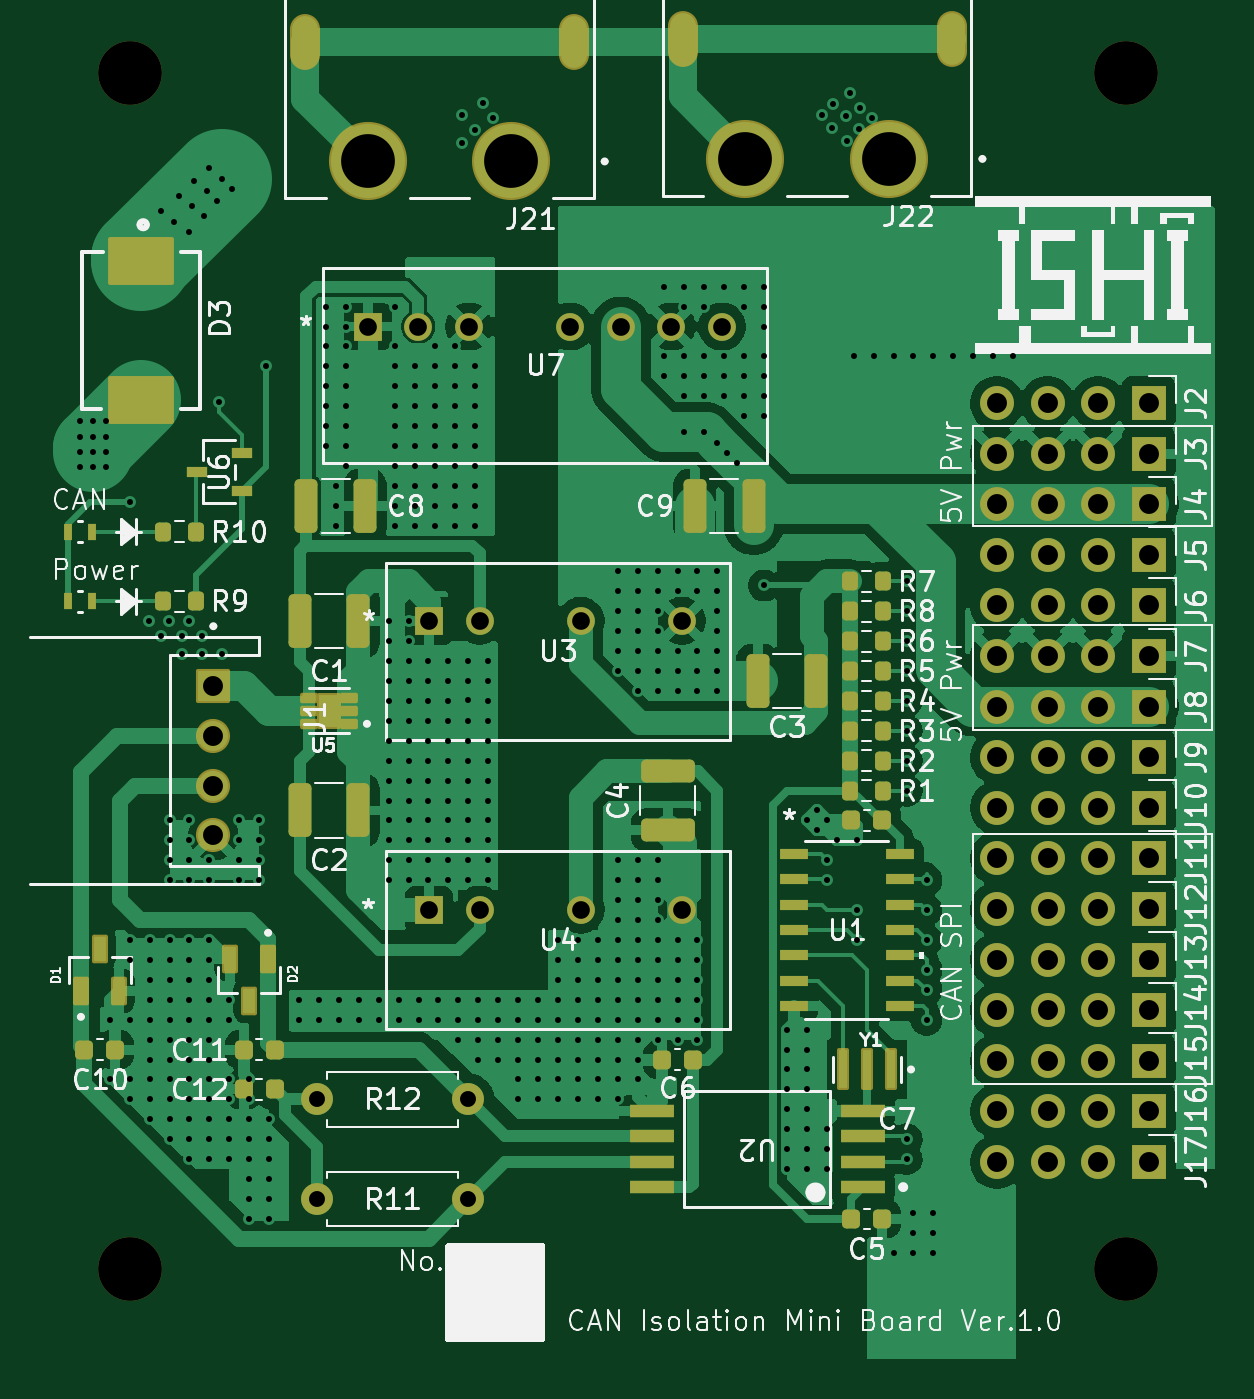
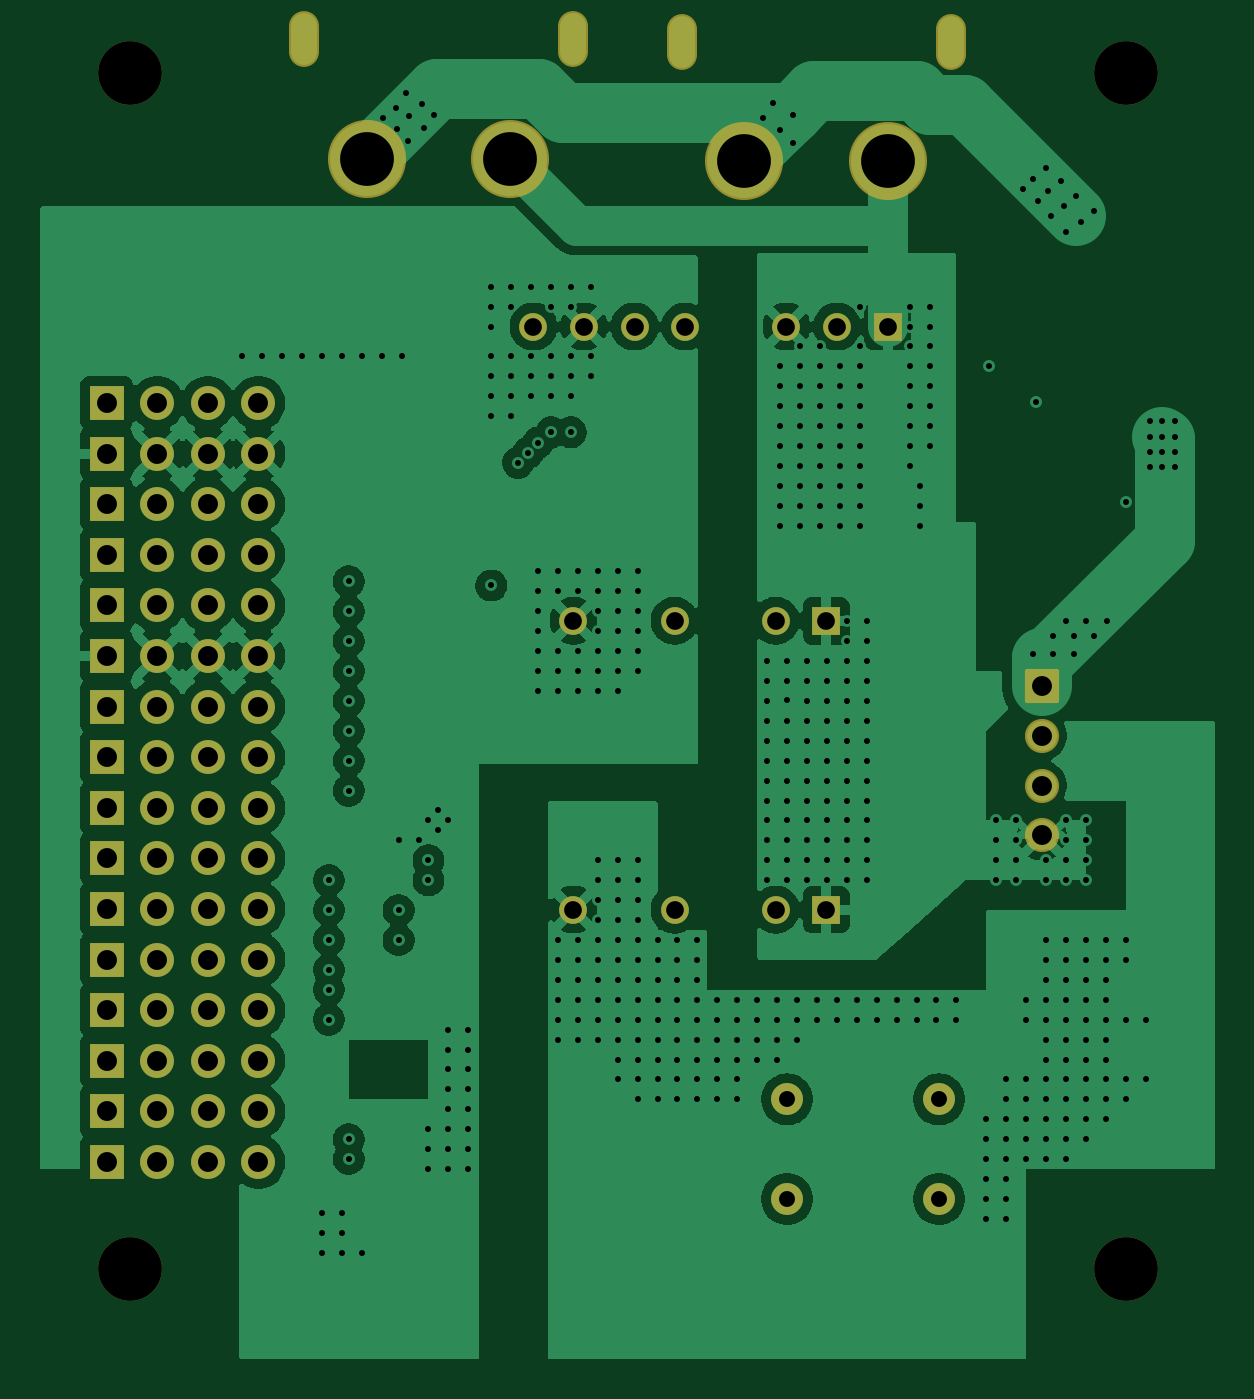
Circuit board: 9 layer files. Board 59.0 x 66.2 mm.
- drill: CAN_Isolation_mini.drl (11106 bytes)
- bottom_copper: CAN_Isolation_mini.gbl (124692 bytes)
- bottom_silk: CAN_Isolation_mini.gbo (465 bytes)
- paste: CAN_Isolation_mini.gbp (464 bytes)
- bottom_mask: CAN_Isolation_mini.gbs (4615 bytes)
- top_copper: CAN_Isolation_mini.gtl (136642 bytes)
- top_silk: CAN_Isolation_mini.gto (105819 bytes)
- paste: CAN_Isolation_mini.gtp (5300 bytes)
- top_mask: CAN_Isolation_mini.gts (8971 bytes)

=== drill: CAN_Isolation_mini.drl (11106 bytes, source omitted) ===
=== bottom_copper: CAN_Isolation_mini.gbl (124692 bytes, source omitted) ===
=== bottom_silk: CAN_Isolation_mini.gbo ===
%TF.GenerationSoftware,KiCad,Pcbnew,9.0.4*%
%TF.CreationDate,2025-09-18T00:05:18+09:00*%
%TF.ProjectId,CAN_Isolation_mini,43414e5f-4973-46f6-9c61-74696f6e5f6d,Ver.1.0*%
%TF.SameCoordinates,Original*%
%TF.FileFunction,Legend,Bot*%
%TF.FilePolarity,Positive*%
%FSLAX46Y46*%
G04 Gerber Fmt 4.6, Leading zero omitted, Abs format (unit mm)*
G04 Created by KiCad (PCBNEW 9.0.4) date 2025-09-18 00:05:18*
%MOMM*%
%LPD*%
G01*
G04 APERTURE LIST*
G04 APERTURE END LIST*
M02*

=== paste: CAN_Isolation_mini.gbp ===
%TF.GenerationSoftware,KiCad,Pcbnew,9.0.4*%
%TF.CreationDate,2025-09-18T00:05:18+09:00*%
%TF.ProjectId,CAN_Isolation_mini,43414e5f-4973-46f6-9c61-74696f6e5f6d,Ver.1.0*%
%TF.SameCoordinates,Original*%
%TF.FileFunction,Paste,Bot*%
%TF.FilePolarity,Positive*%
%FSLAX46Y46*%
G04 Gerber Fmt 4.6, Leading zero omitted, Abs format (unit mm)*
G04 Created by KiCad (PCBNEW 9.0.4) date 2025-09-18 00:05:18*
%MOMM*%
%LPD*%
G01*
G04 APERTURE LIST*
G04 APERTURE END LIST*
M02*

=== bottom_mask: CAN_Isolation_mini.gbs ===
%TF.GenerationSoftware,KiCad,Pcbnew,9.0.4*%
%TF.CreationDate,2025-09-18T00:05:18+09:00*%
%TF.ProjectId,CAN_Isolation_mini,43414e5f-4973-46f6-9c61-74696f6e5f6d,Ver.1.0*%
%TF.SameCoordinates,Original*%
%TF.FileFunction,Soldermask,Bot*%
%TF.FilePolarity,Negative*%
%FSLAX46Y46*%
G04 Gerber Fmt 4.6, Leading zero omitted, Abs format (unit mm)*
G04 Created by KiCad (PCBNEW 9.0.4) date 2025-09-18 00:05:18*
%MOMM*%
%LPD*%
G01*
G04 APERTURE LIST*
G04 Aperture macros list*
%AMRoundRect*
0 Rectangle with rounded corners*
0 $1 Rounding radius*
0 $2 $3 $4 $5 $6 $7 $8 $9 X,Y pos of 4 corners*
0 Add a 4 corners polygon primitive as box body*
4,1,4,$2,$3,$4,$5,$6,$7,$8,$9,$2,$3,0*
0 Add four circle primitives for the rounded corners*
1,1,$1+$1,$2,$3*
1,1,$1+$1,$4,$5*
1,1,$1+$1,$6,$7*
1,1,$1+$1,$8,$9*
0 Add four rect primitives between the rounded corners*
20,1,$1+$1,$2,$3,$4,$5,0*
20,1,$1+$1,$4,$5,$6,$7,0*
20,1,$1+$1,$6,$7,$8,$9,0*
20,1,$1+$1,$8,$9,$2,$3,0*%
G04 Aperture macros list end*
%ADD10C,3.200000*%
%ADD11R,1.700000X1.700000*%
%ADD12C,1.700000*%
%ADD13RoundRect,0.102000X-0.754000X0.754000X-0.754000X-0.754000X0.754000X-0.754000X0.754000X0.754000X0*%
%ADD14C,1.712000*%
%ADD15C,1.600000*%
%ADD16C,3.920000*%
%ADD17O,1.504000X2.804000*%
%ADD18R,1.397000X1.397000*%
%ADD19C,1.397000*%
G04 APERTURE END LIST*
D10*
%TO.C,REF\u002A\u002A*%
X143657095Y-62785000D03*
%TD*%
D11*
%TO.C,J6*%
X144810000Y-89500000D03*
D12*
X142270000Y-89500000D03*
X139730000Y-89500000D03*
X137190000Y-89500000D03*
%TD*%
D10*
%TO.C,REF\u002A\u002A*%
X93657095Y-122794905D03*
%TD*%
D11*
%TO.C,J3*%
X144810000Y-81880000D03*
D12*
X142270000Y-81880000D03*
X139730000Y-81880000D03*
X137190000Y-81880000D03*
%TD*%
D13*
%TO.C,J1*%
X97857095Y-93544905D03*
D14*
X97857095Y-96044905D03*
X97857095Y-98544905D03*
X97857095Y-101044905D03*
%TD*%
D11*
%TO.C,J8*%
X144810000Y-94580000D03*
D12*
X142270000Y-94580000D03*
X139730000Y-94580000D03*
X137190000Y-94580000D03*
%TD*%
D11*
%TO.C,J11*%
X144810000Y-102200000D03*
D12*
X142270000Y-102200000D03*
X139730000Y-102200000D03*
X137190000Y-102200000D03*
%TD*%
D11*
%TO.C,J17*%
X144810000Y-117440000D03*
D12*
X142270000Y-117440000D03*
X139730000Y-117440000D03*
X137190000Y-117440000D03*
%TD*%
D11*
%TO.C,J15*%
X144810000Y-112360000D03*
D12*
X142270000Y-112360000D03*
X139730000Y-112360000D03*
X137190000Y-112360000D03*
%TD*%
D11*
%TO.C,J13*%
X144810000Y-107280000D03*
D12*
X142270000Y-107280000D03*
X139730000Y-107280000D03*
X137190000Y-107280000D03*
%TD*%
D15*
%TO.C,R12*%
X103037095Y-114294905D03*
X110657095Y-114294905D03*
%TD*%
D16*
%TO.C,J21*%
X112801000Y-67214000D03*
X105601000Y-67214000D03*
D17*
X115951000Y-61214000D03*
X102451000Y-61214000D03*
%TD*%
D11*
%TO.C,J16*%
X144810000Y-114900000D03*
D12*
X142270000Y-114900000D03*
X139730000Y-114900000D03*
X137190000Y-114900000D03*
%TD*%
D11*
%TO.C,J7*%
X144810000Y-92040000D03*
D12*
X142270000Y-92040000D03*
X139730000Y-92040000D03*
X137190000Y-92040000D03*
%TD*%
D11*
%TO.C,J10*%
X144810000Y-99660000D03*
D12*
X142270000Y-99660000D03*
X139730000Y-99660000D03*
X137190000Y-99660000D03*
%TD*%
D10*
%TO.C,REF\u002A\u002A*%
X143657095Y-122794905D03*
%TD*%
D18*
%TO.C,U3*%
X108680095Y-90270905D03*
D19*
X111220095Y-90270905D03*
X116300095Y-90270905D03*
X121380095Y-90270905D03*
%TD*%
D18*
%TO.C,U4*%
X108680095Y-104770905D03*
D19*
X111220095Y-104770905D03*
X116300095Y-104770905D03*
X121380095Y-104770905D03*
%TD*%
D11*
%TO.C,J9*%
X144810000Y-97120000D03*
D12*
X142270000Y-97120000D03*
X139730000Y-97120000D03*
X137190000Y-97120000D03*
%TD*%
D18*
%TO.C,U7*%
X105610000Y-75500000D03*
D19*
X108150000Y-75500000D03*
X110690000Y-75500000D03*
X115770000Y-75500000D03*
X118310000Y-75500000D03*
X120850000Y-75500000D03*
X123390000Y-75500000D03*
%TD*%
D15*
%TO.C,R11*%
X110657095Y-119294905D03*
X103037095Y-119294905D03*
%TD*%
D10*
%TO.C,REF\u002A\u002A*%
X93657095Y-62794905D03*
%TD*%
D11*
%TO.C,J2*%
X144810000Y-79340000D03*
D12*
X142270000Y-79340000D03*
X139730000Y-79340000D03*
X137190000Y-79340000D03*
%TD*%
D11*
%TO.C,J5*%
X144810000Y-86960000D03*
D12*
X142270000Y-86960000D03*
X139730000Y-86960000D03*
X137190000Y-86960000D03*
%TD*%
D11*
%TO.C,J14*%
X144810000Y-109820000D03*
D12*
X142270000Y-109820000D03*
X139730000Y-109820000D03*
X137190000Y-109820000D03*
%TD*%
D11*
%TO.C,J4*%
X144810000Y-84420000D03*
D12*
X142270000Y-84420000D03*
X139730000Y-84420000D03*
X137190000Y-84420000D03*
%TD*%
D11*
%TO.C,J12*%
X144810000Y-104740000D03*
D12*
X142270000Y-104740000D03*
X139730000Y-104740000D03*
X137190000Y-104740000D03*
%TD*%
D16*
%TO.C,J22*%
X131762000Y-67087000D03*
X124562000Y-67087000D03*
D17*
X134912000Y-61087000D03*
X121412000Y-61087000D03*
%TD*%
M02*

=== top_copper: CAN_Isolation_mini.gtl (136642 bytes, source omitted) ===
=== top_silk: CAN_Isolation_mini.gto (105819 bytes, source omitted) ===
=== paste: CAN_Isolation_mini.gtp ===
%TF.GenerationSoftware,KiCad,Pcbnew,9.0.4*%
%TF.CreationDate,2025-09-18T00:05:18+09:00*%
%TF.ProjectId,CAN_Isolation_mini,43414e5f-4973-46f6-9c61-74696f6e5f6d,Ver.1.0*%
%TF.SameCoordinates,Original*%
%TF.FileFunction,Paste,Top*%
%TF.FilePolarity,Positive*%
%FSLAX46Y46*%
G04 Gerber Fmt 4.6, Leading zero omitted, Abs format (unit mm)*
G04 Created by KiCad (PCBNEW 9.0.4) date 2025-09-18 00:05:18*
%MOMM*%
%LPD*%
G01*
G04 APERTURE LIST*
G04 Aperture macros list*
%AMRoundRect*
0 Rectangle with rounded corners*
0 $1 Rounding radius*
0 $2 $3 $4 $5 $6 $7 $8 $9 X,Y pos of 4 corners*
0 Add a 4 corners polygon primitive as box body*
4,1,4,$2,$3,$4,$5,$6,$7,$8,$9,$2,$3,0*
0 Add four circle primitives for the rounded corners*
1,1,$1+$1,$2,$3*
1,1,$1+$1,$4,$5*
1,1,$1+$1,$6,$7*
1,1,$1+$1,$8,$9*
0 Add four rect primitives between the rounded corners*
20,1,$1+$1,$2,$3,$4,$5,0*
20,1,$1+$1,$4,$5,$6,$7,0*
20,1,$1+$1,$6,$7,$8,$9,0*
20,1,$1+$1,$8,$9,$2,$3,0*%
G04 Aperture macros list end*
%ADD10C,0.010000*%
%ADD11R,3.100000X2.200000*%
%ADD12RoundRect,0.225000X-0.225000X-0.250000X0.225000X-0.250000X0.225000X0.250000X-0.225000X0.250000X0*%
%ADD13RoundRect,0.200000X-0.200000X-0.275000X0.200000X-0.275000X0.200000X0.275000X-0.200000X0.275000X0*%
%ADD14R,2.253927X0.622132*%
%ADD15R,0.690000X0.320000*%
%ADD16RoundRect,0.250000X-0.325000X-1.100000X0.325000X-1.100000X0.325000X1.100000X-0.325000X1.100000X0*%
%ADD17R,1.016000X0.558800*%
%ADD18RoundRect,0.075000X0.225000X-0.540000X0.225000X0.540000X-0.225000X0.540000X-0.225000X-0.540000X0*%
%ADD19R,0.393700X0.812800*%
%ADD20R,1.397000X0.558800*%
%ADD21RoundRect,0.225000X0.225000X0.250000X-0.225000X0.250000X-0.225000X-0.250000X0.225000X-0.250000X0*%
%ADD22RoundRect,0.250000X0.325000X1.100000X-0.325000X1.100000X-0.325000X-1.100000X0.325000X-1.100000X0*%
%ADD23R,0.400000X1.900000*%
%ADD24RoundRect,0.250000X-1.100000X0.325000X-1.100000X-0.325000X1.100000X-0.325000X1.100000X0.325000X0*%
%ADD25RoundRect,0.075000X-0.225000X0.540000X-0.225000X-0.540000X0.225000X-0.540000X0.225000X0.540000X0*%
G04 APERTURE END LIST*
D10*
%TO.C,U5*%
X103973095Y-95300905D02*
X103341095Y-95300905D01*
X103341095Y-94288905D01*
X103973095Y-94288905D01*
X103973095Y-95300905D01*
G36*
X103973095Y-95300905D02*
G01*
X103341095Y-95300905D01*
X103341095Y-94288905D01*
X103973095Y-94288905D01*
X103973095Y-95300905D01*
G37*
%TD*%
D11*
%TO.C,D3*%
X94234000Y-79192000D03*
X94234000Y-72192000D03*
%TD*%
D12*
%TO.C,C7*%
X129882095Y-100294905D03*
X131432095Y-100294905D03*
%TD*%
D13*
%TO.C,R9*%
X95332095Y-89294905D03*
X96982095Y-89294905D03*
%TD*%
D14*
%TO.C,U2*%
X130457618Y-118699905D03*
X130457618Y-117429905D03*
X130457618Y-116159905D03*
X130457618Y-114889905D03*
X119856572Y-114889905D03*
X119856572Y-116159905D03*
X119856572Y-117429905D03*
X119856572Y-118699905D03*
%TD*%
D12*
%TO.C,C10*%
X91382095Y-111794905D03*
X92932095Y-111794905D03*
%TD*%
D15*
%TO.C,U5*%
X104677095Y-95444905D03*
X104677095Y-94794905D03*
X104677095Y-94144905D03*
X102637095Y-94144905D03*
X102637095Y-94794905D03*
X102637095Y-95444905D03*
%TD*%
D16*
%TO.C,C2*%
X102182095Y-99794905D03*
X105132095Y-99794905D03*
%TD*%
D12*
%TO.C,C5*%
X129882095Y-120294905D03*
X131432095Y-120294905D03*
%TD*%
D17*
%TO.C,U6*%
X99300095Y-83744906D03*
X99300095Y-81844904D03*
X97014095Y-82794905D03*
%TD*%
D12*
%TO.C,C11*%
X99382095Y-111794905D03*
X100932095Y-111794905D03*
%TD*%
D18*
%TO.C,D1*%
X91207095Y-108854905D03*
X93107095Y-108854905D03*
X92157095Y-106734905D03*
%TD*%
D19*
%TO.C,LED2*%
X91760345Y-85794905D03*
X90553845Y-85794905D03*
%TD*%
D16*
%TO.C,C8*%
X102525000Y-84500000D03*
X105475000Y-84500000D03*
%TD*%
D13*
%TO.C,R5*%
X129832095Y-92794905D03*
X131482095Y-92794905D03*
%TD*%
%TO.C,R3*%
X129832095Y-95794905D03*
X131482095Y-95794905D03*
%TD*%
D20*
%TO.C,U1*%
X127002795Y-101984905D03*
X127002795Y-103254905D03*
X127002795Y-104524905D03*
X127002795Y-105794905D03*
X127002795Y-107064905D03*
X127002795Y-108334905D03*
X127002795Y-109604905D03*
X132311395Y-109604905D03*
X132311395Y-108334905D03*
X132311395Y-107064905D03*
X132311395Y-105794905D03*
X132311395Y-104524905D03*
X132311395Y-103254905D03*
X132311395Y-101984905D03*
%TD*%
D19*
%TO.C,LED1*%
X91760345Y-89294905D03*
X90553845Y-89294905D03*
%TD*%
D13*
%TO.C,R2*%
X129832095Y-97294905D03*
X131482095Y-97294905D03*
%TD*%
D16*
%TO.C,C1*%
X102182095Y-90294905D03*
X105132095Y-90294905D03*
%TD*%
D21*
%TO.C,C6*%
X121932095Y-112294905D03*
X120382095Y-112294905D03*
%TD*%
%TO.C,C12*%
X100932095Y-113794905D03*
X99382095Y-113794905D03*
%TD*%
D22*
%TO.C,C3*%
X128132095Y-93294905D03*
X125182095Y-93294905D03*
%TD*%
D23*
%TO.C,Y1*%
X131857095Y-112794905D03*
X130657095Y-112794905D03*
X129457095Y-112794905D03*
%TD*%
D24*
%TO.C,C4*%
X120657095Y-97819905D03*
X120657095Y-100769905D03*
%TD*%
D22*
%TO.C,C9*%
X124975000Y-84500000D03*
X122025000Y-84500000D03*
%TD*%
D25*
%TO.C,D2*%
X100607095Y-107234905D03*
X98707095Y-107234905D03*
X99657095Y-109354905D03*
%TD*%
D13*
%TO.C,R10*%
X95332095Y-85794905D03*
X96982095Y-85794905D03*
%TD*%
%TO.C,R6*%
X129832095Y-91294905D03*
X131482095Y-91294905D03*
%TD*%
%TO.C,R1*%
X129832095Y-98794905D03*
X131482095Y-98794905D03*
%TD*%
%TO.C,R7*%
X129832095Y-88294905D03*
X131482095Y-88294905D03*
%TD*%
%TO.C,R8*%
X129832095Y-89794905D03*
X131482095Y-89794905D03*
%TD*%
%TO.C,R4*%
X129832095Y-94294905D03*
X131482095Y-94294905D03*
%TD*%
M02*

=== top_mask: CAN_Isolation_mini.gts (8971 bytes, source omitted) ===
